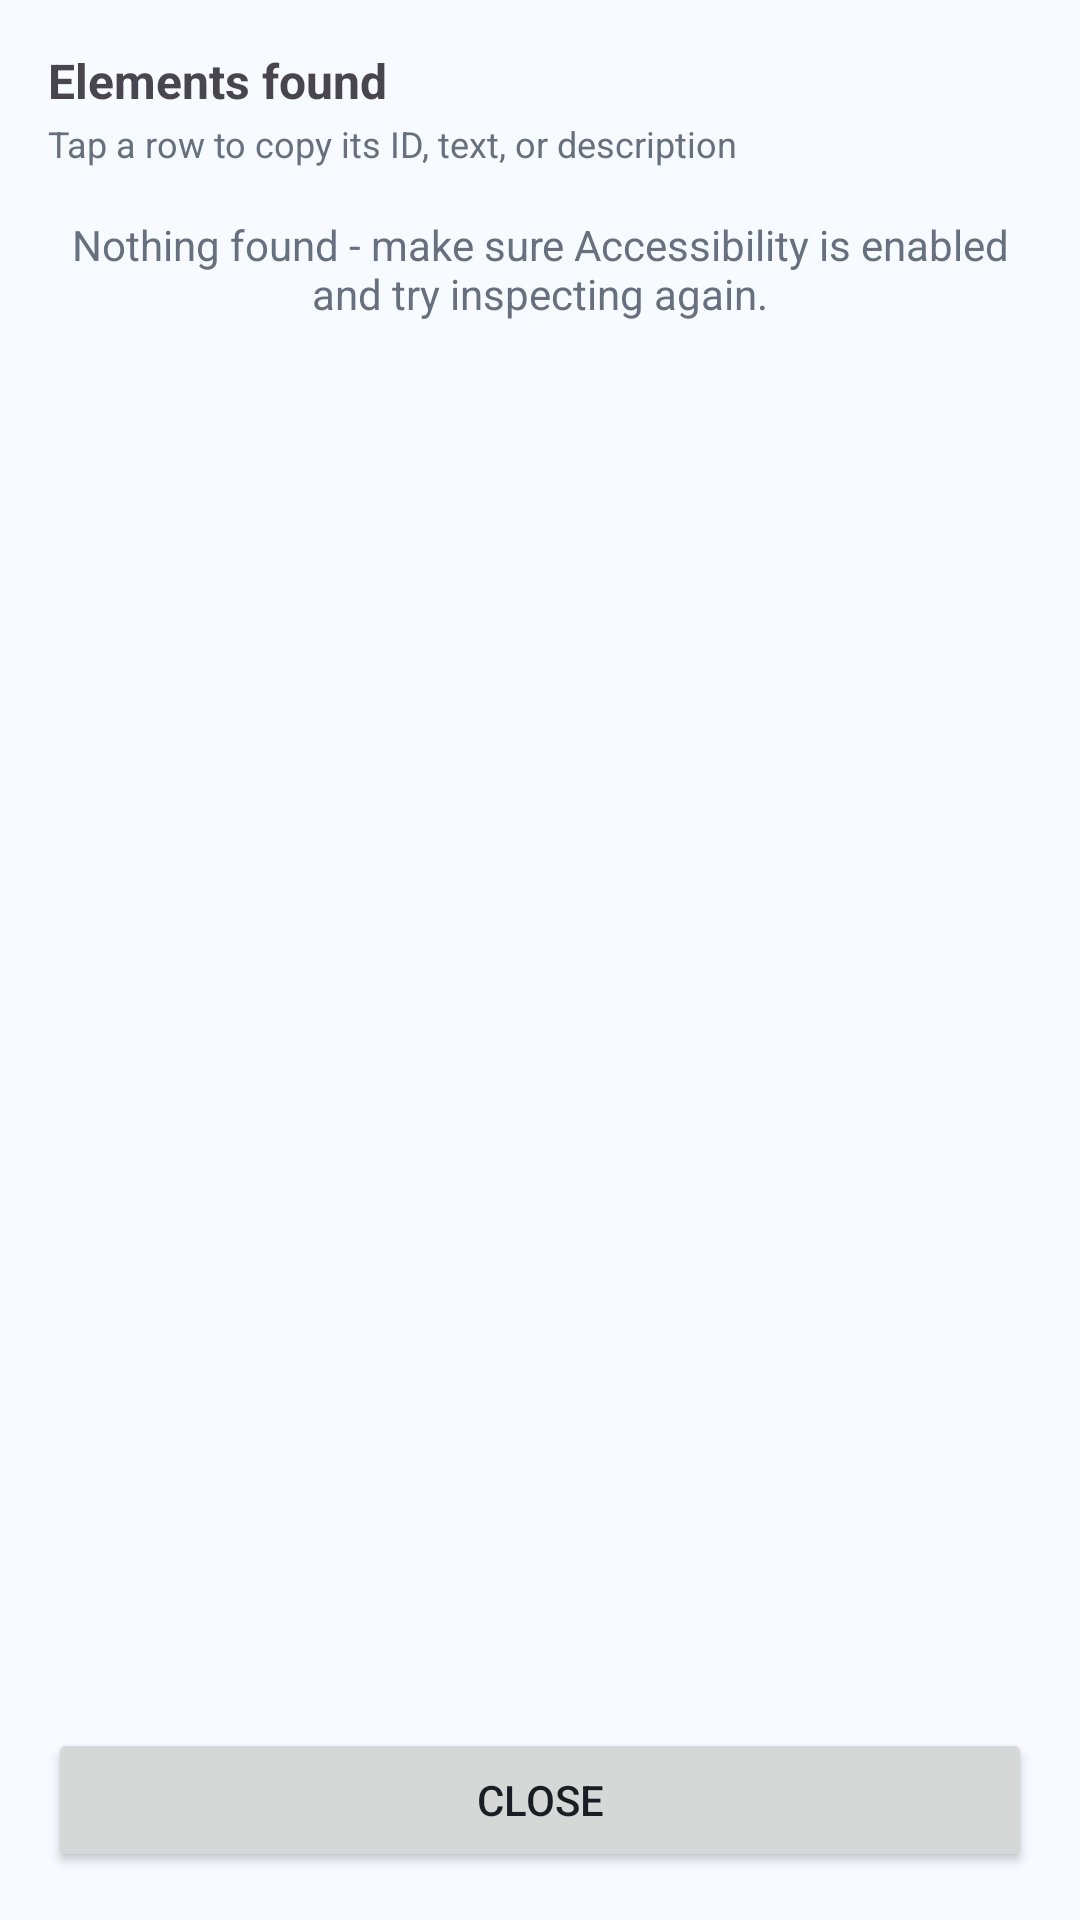

Produce the Android XML layout that renders to this screen, including the resource entries it uses.
<!-- AndroidManifest.xml: application theme Theme.Autoclicker -->
<!-- res/layout/activity_inspector_result.xml -->
<?xml version="1.0" encoding="utf-8"?>
<LinearLayout xmlns:android="http://schemas.android.com/apk/res/android"
    android:layout_width="match_parent"
    android:layout_height="match_parent"
    android:orientation="vertical"
    android:padding="16dp">

    <TextView
        android:id="@+id/text_inspector_title"
        android:layout_width="match_parent"
        android:layout_height="wrap_content"
        android:text="Elements found"
        android:textSize="16sp"
        android:textStyle="bold" />

    <TextView
        android:layout_width="match_parent"
        android:layout_height="wrap_content"
        android:layout_marginTop="2dp"
        android:text="Tap a row to copy its ID, text, or description"
        android:textColor="@color/automate_text_secondary"
        android:textSize="12sp" />

    <TextView
        android:id="@+id/text_inspector_empty"
        android:layout_width="match_parent"
        android:layout_height="wrap_content"
        android:layout_marginTop="16dp"
        android:gravity="center"
        android:text="Nothing found - make sure Accessibility is enabled and try inspecting again."
        android:textColor="@color/automate_text_secondary" />

    <androidx.recyclerview.widget.RecyclerView
        android:id="@+id/recycler_inspector_results"
        android:layout_width="match_parent"
        android:layout_height="0dp"
        android:layout_marginTop="8dp"
        android:layout_weight="1" />

    <Button
        android:id="@+id/button_close_inspector"
        android:layout_width="match_parent"
        android:layout_height="wrap_content"
        android:layout_marginTop="8dp"
        android:text="Close" />

</LinearLayout>
<!-- resources referenced by this layout -->
<resources>
  <color name="automate_text_secondary">#66707E</color>
  <style name="Theme.Autoclicker" parent="Base.Theme.Autoclicker" />
  <style name="Base.Theme.Autoclicker" parent="Theme.Material3.DayNight.NoActionBar">
          <item name="colorPrimary">@color/automate_deep_navy</item>
          <item name="colorOnPrimary">@color/white</item>
          <item name="colorPrimaryContainer">@color/automate_mid_blue</item>
          <item name="colorOnPrimaryContainer">@color/automate_deep_navy</item>
          <item name="colorSecondaryContainer">@color/automate_pale_blue</item>
          <item name="colorSurface">@color/automate_surface</item>
          <item name="colorOnSurface">@color/automate_text_primary</item>
          <item name="colorOnSurfaceVariant">@color/automate_text_secondary</item>
          <item name="colorOutline">@color/automate_divider</item>
          <item name="android:statusBarColor">@color/automate_deep_navy</item>
          <item name="android:windowLightStatusBar">false</item>
          <item name="android:windowBackground">@color/automate_surface</item>
          <item name="android:textColorPrimary">@color/automate_text_primary</item>
          <item name="android:textColorSecondary">@color/automate_text_secondary</item>
      </style>
  <color name="automate_deep_navy">#113F80</color>
  <color name="white">#FFFFFFFF</color>
  <color name="automate_mid_blue">#94C2FF</color>
  <color name="automate_pale_blue">#E5F1FF</color>
  <color name="automate_surface">#F7FAFF</color>
  <color name="automate_text_primary">#1A1D23</color>
  <color name="automate_divider">#E2E8F0</color>
</resources>
